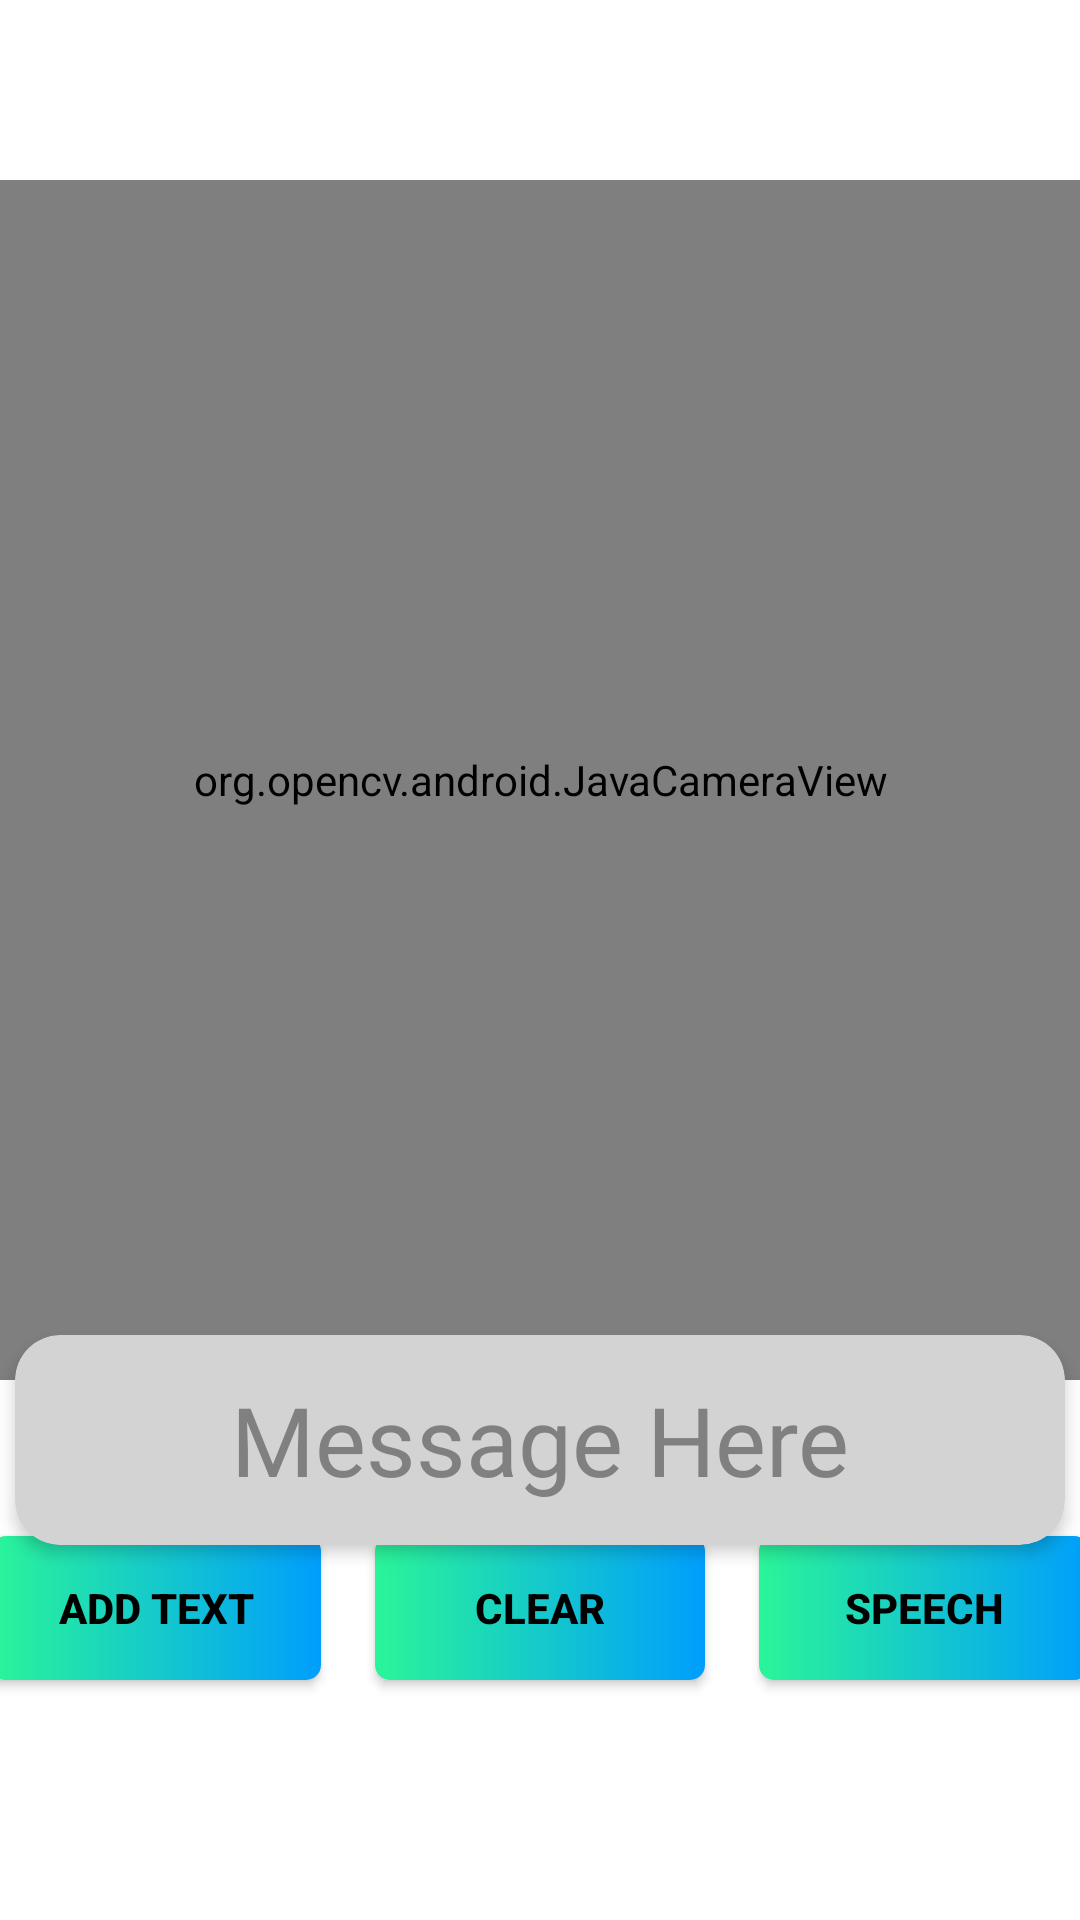

Write the Android layout XML for this screen, with the resource values it uses.
<!-- AndroidManifest.xml: application theme Theme.ImagePro -->
<!-- res/layout/activity_camera.xml -->
<RelativeLayout xmlns:app="http://schemas.android.com/apk/res-auto"
    xmlns:tools="http://schemas.android.com/tools"
    android:layout_width="wrap_content"
    android:layout_height="wrap_content"

    xmlns:android="http://schemas.android.com/apk/res/android">


    <FrameLayout
        android:layout_width="match_parent"
        android:layout_height="match_parent"
        android:background="@color/white">

        <org.opencv.android.JavaCameraView
            android:id="@+id/frame_Surface"
            android:layout_width="match_parent"
            android:layout_height="400dp"

            android:layout_marginTop="60dp"
            android:background="@drawable/custom_view"


            />

        <androidx.cardview.widget.CardView
            android:layout_width="350dp"
            android:layout_height="70dp"
            android:layout_gravity="center"

            android:layout_marginTop="160dp"
            android:foregroundGravity="center"
            app:cardBackgroundColor="#D3D3D3"
            app:cardCornerRadius="15dp"
            app:cardElevation="3dp"

            >

            <TextView
                android:id="@+id/text1"
                android:layout_width="match_parent"
                android:layout_height="match_parent"
                android:layout_gravity="bottom"
                android:fontFamily="@font/poppins_bold"
                android:gravity="center"
                android:hint="Message Here"
                android:textColor="@color/black"
                android:textColorHint="#808080"
                android:textSize="32dp"


                />


        </androidx.cardview.widget.CardView>


        <LinearLayout
            android:id="@+id/bottom_linear"
            android:layout_width="match_parent"
            android:layout_height="120dp"
            android:layout_gravity="bottom"
            android:layout_marginBottom="20dp"
            android:gravity="center"
            android:orientation="horizontal">


            <Button
                android:id="@+id/add_btn"
                android:layout_width="110dp"
                android:layout_height="wrap_content"
                android:layout_gravity="bottom"
                android:layout_marginBottom="30dp"
                android:background="@drawable/custom_button"
                android:text="Add Text"
                android:elevation="10dp"
                android:textColor="@color/black"
                android:textStyle="bold">

            </Button>

            <Button
                android:id="@+id/clear_btn"
                android:layout_width="110dp"
                android:layout_height="wrap_content"
                android:layout_gravity="bottom"
                android:layout_marginLeft="18dp"
                android:layout_marginBottom="30dp"
                android:background="@drawable/custom_button"
                android:text="Clear"
                android:textColor="@color/black"
                android:elevation="10dp"
                android:textStyle="bold"></Button>

            <Button
                android:id="@+id/speech_btn"
                android:layout_width="110dp"
                android:layout_height="wrap_content"
                android:layout_gravity="bottom"
                android:layout_marginLeft="18dp"
                android:layout_marginBottom="30dp"
                android:background="@drawable/custom_button"
                android:text="Speech"
                android:elevation="10dp"
                android:textColor="@color/black"

                android:textStyle="bold">


            </Button>


        </LinearLayout>


    </FrameLayout>

</RelativeLayout>
<!-- resources referenced by this layout -->
<resources>
  <!-- drawable custom_button (drawable) -->
  <?xml version="1.0" encoding="utf-8"?>
  
  <shape xmlns:android="http://schemas.android.com/apk/res/android" android:shape="rectangle">
  
      <gradient android:startColor="#2AF598" android:endColor="#009EFD" android:type="linear"/>
  
      <corners android:radius="5dp"/>
  
  </shape>
  <!-- drawable custom_view (drawable) -->
  <?xml version="1.0" encoding="utf-8"?>
  
  <shape xmlns:android="http://schemas.android.com/apk/res/android"
      android:shape="rectangle">
  
      <corners android:radius="4dp" />
  
      <stroke
          android:width="2dp"
          android:color="#b4b4b4" />
  
  </shape>
  <style name="Theme.ImagePro" parent="Theme.MaterialComponents.DayNight.NoActionBar">
          
          <item name="colorPrimary">@color/teal_200</item>
          <item name="colorPrimaryVariant">@color/teal_700</item>
          <item name="colorOnPrimary">@color/white</item>
          
          <item name="colorSecondary">@color/teal_200</item>
          <item name="colorSecondaryVariant">@color/teal_700</item>
          <item name="colorOnSecondary">@color/black</item>
          
          <item name="android:statusBarColor" tools:targetApi="l">?attr/colorPrimaryVariant</item>
          
      </style>
  <!-- not gathered from this repository: default colours our renderer supplied (Android Studio template values) -->
  <color name="teal_200">#FF03DAC5</color>
  <color name="teal_700">#FF018786</color>
  <color name="black">#FF000000</color>
  <color name="white">#FFFFFFFF</color>
</resources>
